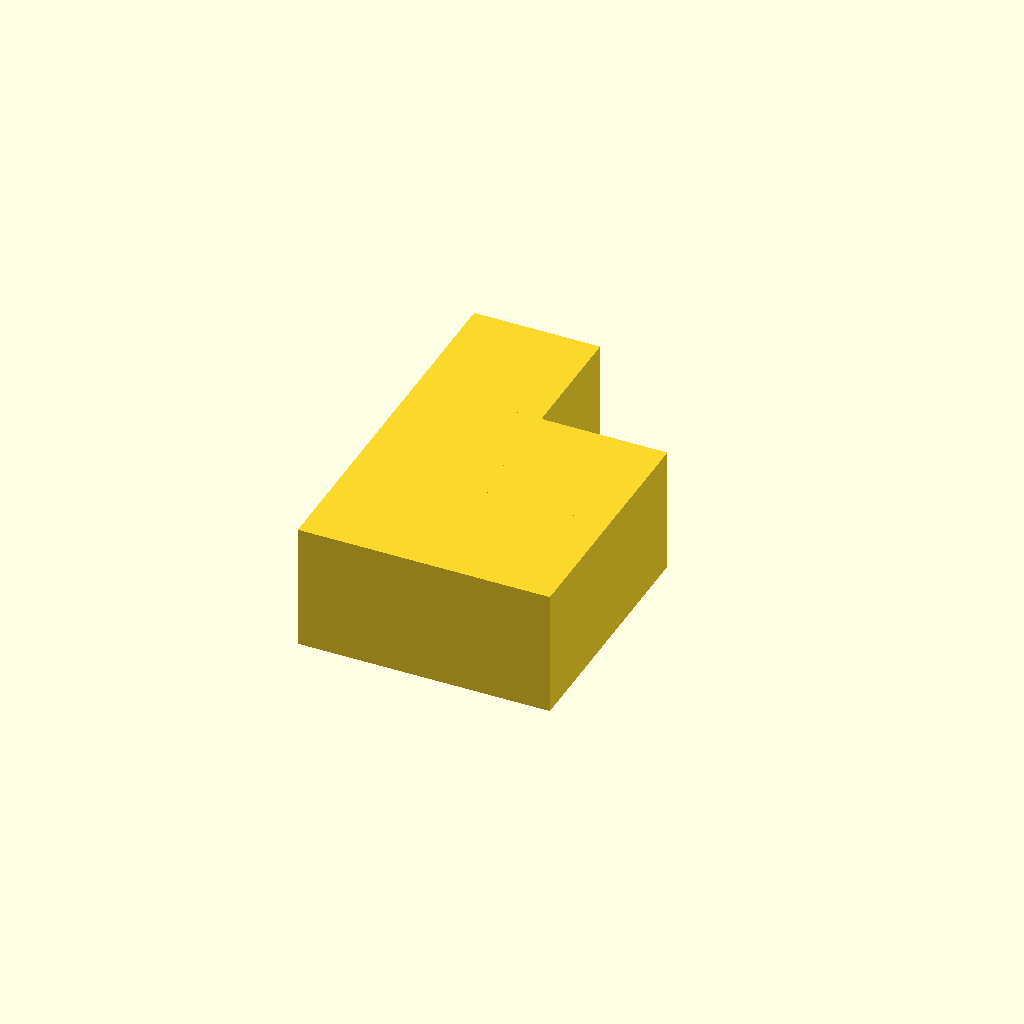
Cell 1 — every parameter at its default value.
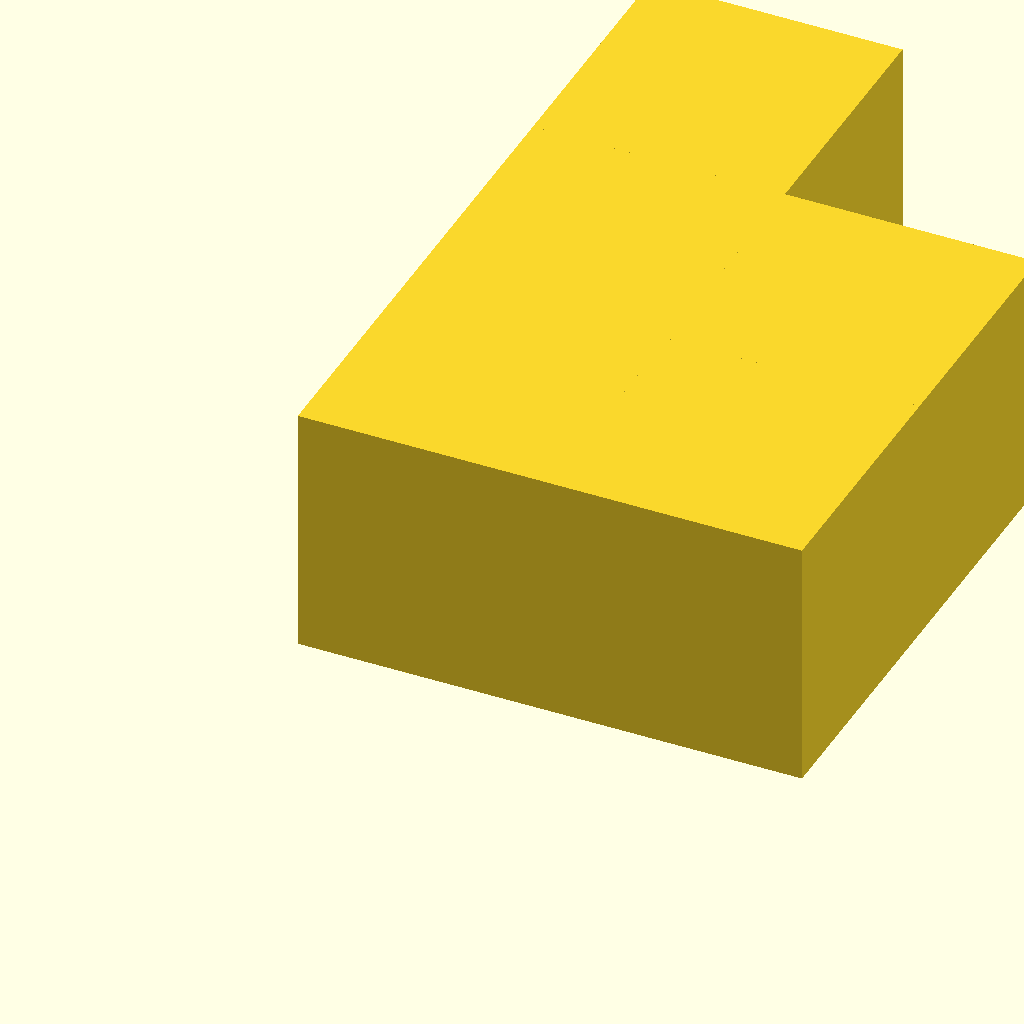
Cell 2: unit = 30 (everything else at default).
One fixed orthographic camera (rotation 55°, 0°, 25°; colour scheme Cornfield) for every cell.
OpenSCAD source file public/downloads/pieces/fongo-piece-07-blue.scad:
// Fongo piece 7: Step. GPL-3.0; see README.txt.
// All cube positions derive from the canonical catalogue. z points up.
unit = 15; // mm, scale all pieces AND cards together
positions = [[0,0,0],[0,1,0],[0,2,0],[1,0,0],[1,1,0]];
union() { for (p = positions) translate(p * unit) cube([unit, unit, unit]); }
Customizer parameters (derived from the source; name, type, default, range or options):
unit: number, default 15
